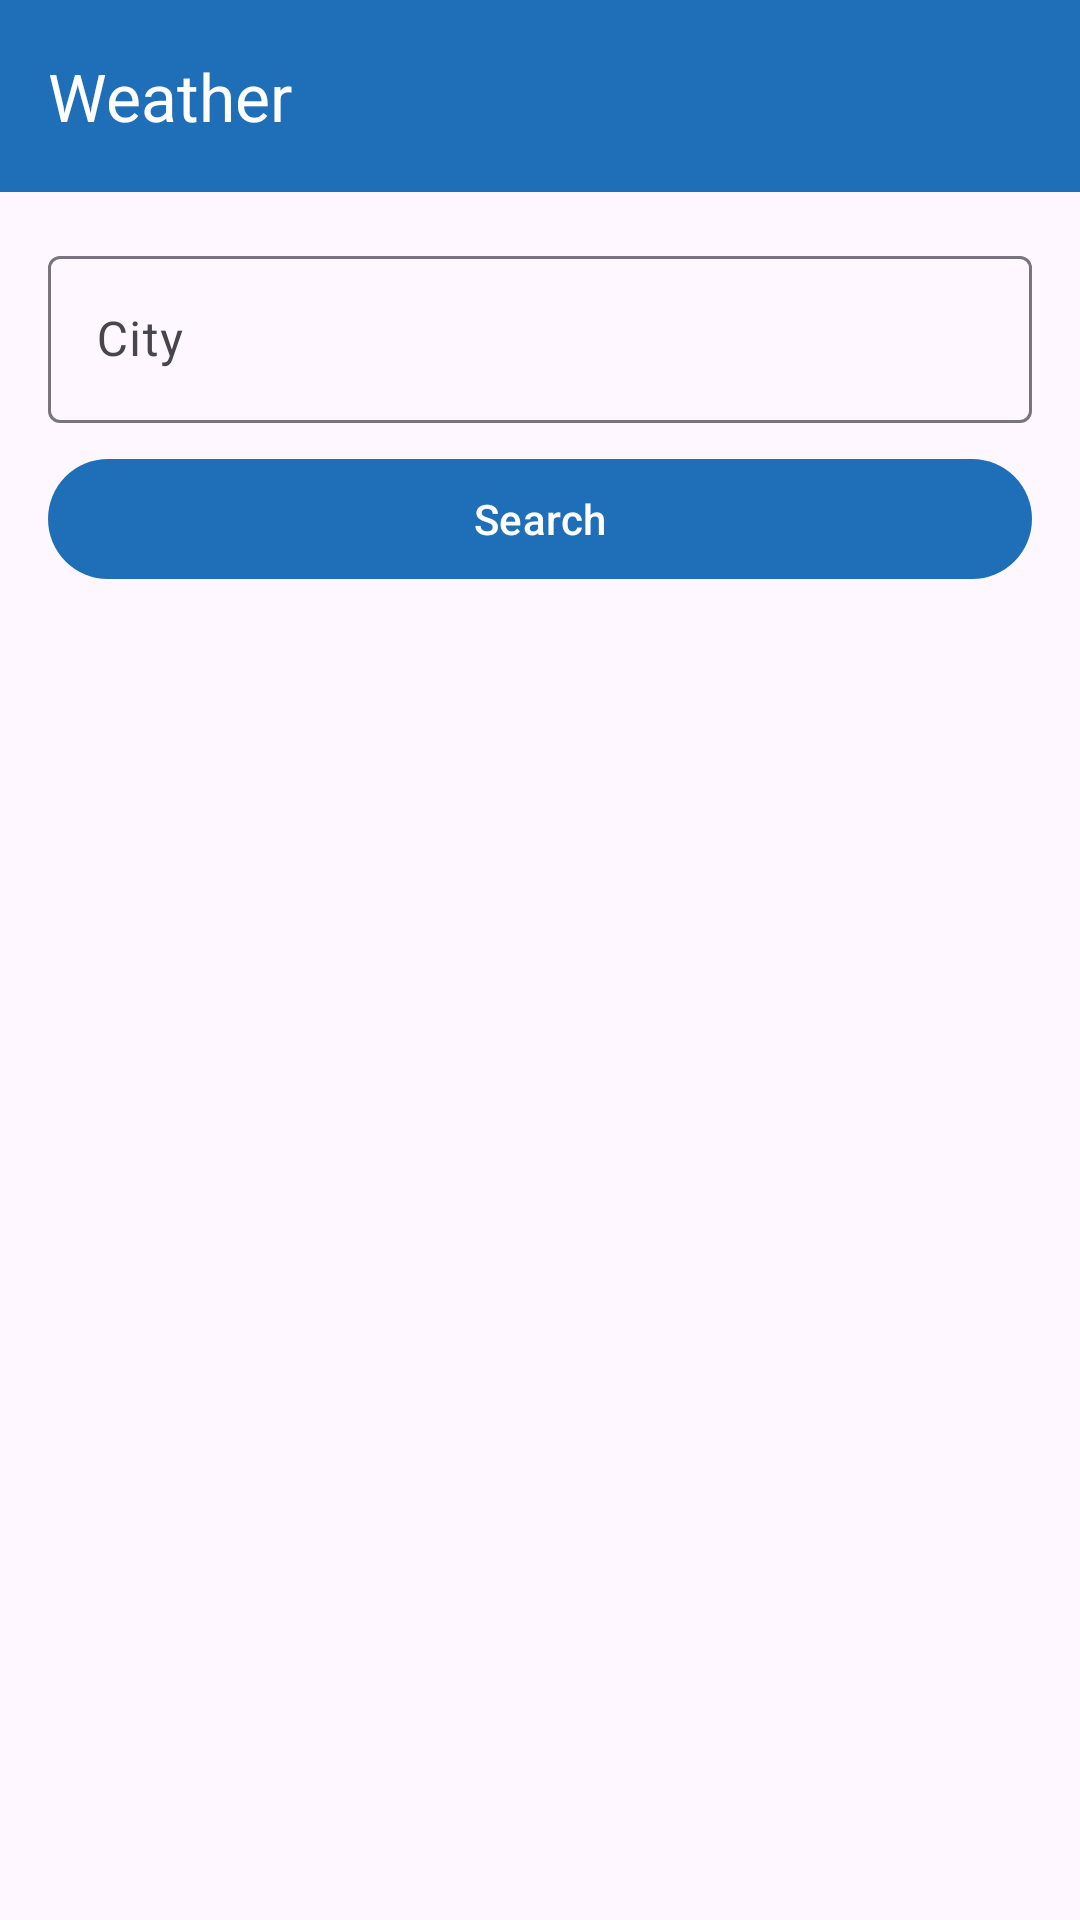

Produce the Android XML layout that renders to this screen, including the resource entries it uses.
<!-- AndroidManifest.xml: application theme Theme.WeatherApp -->
<!-- res/layout/activity_main.xml -->
<?xml version="1.0" encoding="utf-8"?>
<LinearLayout xmlns:android="http://schemas.android.com/apk/res/android"
    xmlns:app="http://schemas.android.com/apk/res-auto"
    android:layout_width="match_parent"
    android:layout_height="match_parent"
    android:orientation="vertical">

    <com.google.android.material.appbar.MaterialToolbar
        android:id="@+id/toolbar"
        android:layout_width="match_parent"
        android:layout_height="?attr/actionBarSize"
        android:background="?attr/colorPrimary"
        app:title="@string/app_name"
        app:titleTextColor="?attr/colorOnPrimary" />

    <ScrollView
        android:layout_width="match_parent"
        android:layout_height="0dp"
        android:layout_weight="1"
        android:fillViewport="true">

        <LinearLayout
            android:layout_width="match_parent"
            android:layout_height="wrap_content"
            android:orientation="vertical"
            android:padding="16dp">

            <com.google.android.material.textfield.TextInputLayout
                style="@style/Widget.Material3.TextInputLayout.OutlinedBox"
                android:layout_width="match_parent"
                android:layout_height="wrap_content"
                android:hint="@string/search_hint">

                <com.google.android.material.textfield.TextInputEditText
                    android:id="@+id/searchInput"
                    android:layout_width="match_parent"
                    android:layout_height="wrap_content"
                    android:imeOptions="actionSearch"
                    android:inputType="textCapWords"
                    android:maxLines="1" />
            </com.google.android.material.textfield.TextInputLayout>

            <com.google.android.material.button.MaterialButton
                android:id="@+id/searchButton"
                android:layout_width="match_parent"
                android:layout_height="wrap_content"
                android:layout_marginTop="8dp"
                android:text="@string/action_search" />

            <ProgressBar
                android:id="@+id/progress"
                android:layout_width="wrap_content"
                android:layout_height="wrap_content"
                android:layout_gravity="center_horizontal"
                android:layout_marginTop="24dp"
                android:visibility="gone" />

            <TextView
                android:id="@+id/messageText"
                android:layout_width="match_parent"
                android:layout_height="wrap_content"
                android:layout_marginTop="24dp"
                android:gravity="center"
                android:textAppearance="?attr/textAppearanceBodyLarge" />

            <com.google.android.material.card.MaterialCardView
                android:id="@+id/weatherCard"
                android:layout_width="match_parent"
                android:layout_height="wrap_content"
                android:layout_marginTop="16dp"
                android:visibility="gone">

                <LinearLayout
                    android:layout_width="match_parent"
                    android:layout_height="wrap_content"
                    android:gravity="center_horizontal"
                    android:orientation="vertical"
                    android:padding="16dp">

                    <TextView
                        android:id="@+id/cityText"
                        android:layout_width="wrap_content"
                        android:layout_height="wrap_content"
                        android:textAppearance="?attr/textAppearanceHeadlineSmall" />

                    <TextView
                        android:id="@+id/iconText"
                        android:layout_width="wrap_content"
                        android:layout_height="wrap_content"
                        android:layout_marginTop="8dp"
                        android:textSize="64sp" />

                    <TextView
                        android:id="@+id/tempText"
                        android:layout_width="wrap_content"
                        android:layout_height="wrap_content"
                        android:textAppearance="?attr/textAppearanceDisplayMedium" />

                    <TextView
                        android:id="@+id/descText"
                        android:layout_width="wrap_content"
                        android:layout_height="wrap_content"
                        android:textAppearance="?attr/textAppearanceTitleMedium" />

                    <TextView
                        android:id="@+id/detailsText"
                        android:layout_width="wrap_content"
                        android:layout_height="wrap_content"
                        android:layout_marginTop="12dp"
                        android:gravity="center"
                        android:textAppearance="?attr/textAppearanceBodyMedium" />

                    <TextView
                        android:id="@+id/updatedText"
                        android:layout_width="wrap_content"
                        android:layout_height="wrap_content"
                        android:layout_marginTop="8dp"
                        android:textAppearance="?attr/textAppearanceLabelSmall" />
                </LinearLayout>
            </com.google.android.material.card.MaterialCardView>

            <TextView
                android:id="@+id/forecastTitle"
                android:layout_width="wrap_content"
                android:layout_height="wrap_content"
                android:layout_marginTop="24dp"
                android:text="@string/forecast_title"
                android:textAppearance="?attr/textAppearanceTitleMedium"
                android:visibility="gone" />

            <LinearLayout
                android:id="@+id/forecastContainer"
                android:layout_width="match_parent"
                android:layout_height="wrap_content"
                android:layout_marginTop="8dp"
                android:orientation="vertical" />
        </LinearLayout>
    </ScrollView>
</LinearLayout>
<!-- resources referenced by this layout -->
<resources>
  <string name="action_search">Search</string>
  <string name="app_name">Weather</string>
  <string name="forecast_title">5-day forecast</string>
  <string name="search_hint">City</string>
  <style name="Theme.WeatherApp" parent="Theme.Material3.DayNight.NoActionBar">
          <item name="colorPrimary">@color/primary</item>
          <item name="colorOnPrimary">@color/white</item>
      </style>
  <color name="primary">#1E6FB8</color>
  <color name="white">#FFFFFFFF</color>
</resources>
